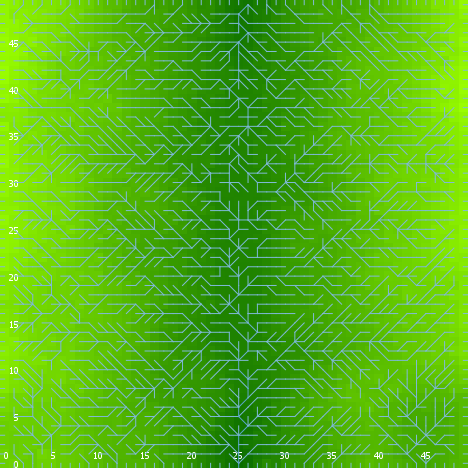

Data behind this chart, as committed beside it:
export-world data (NetLogo 6.0.4)
land_05_withInitialEcologicalCommunity.n…
06/03/2020 18:06:37:631 +0100
RANDOM STATE
0 0 -1727483681 299 -1.3620703609061309 …
GLOBALS
min-pxcor, max-pxcor, min-pycor, max-pycor, perspective, subject, nextIndex, directed-links, ticks, display-mode, ecol_brushfrequencyinflection, ecol_brushfrequencyrate, ecol_grassfrequencyinflection, ecol_grassfrequencyrate, ecol_woodfrequencyinflection, ecol_woodfrequencyrate, elevationdistribution, elev_algorithm-style, elev_featureanglerange, elev_inversioniterations, elev_noise, elev_numdepressions, elev_numprotuberances, elev_numranges
0, 49, 0, 49, 0, nobody, 2600, "UNDIRECTED", -1, "elevation (m)", 3.875, 0.004467, 1.918, 0.121, 35.46, 0.05417, [17.383063961197404 14.664784948151084 1…, "C#", 14.29, 0.1605, 4.35, 7, 8, 63
TURTLES
who, color, heading, xcor, ycor, shape, label, label-color, breed, hidden?, size, pen-size, pen-mode, numpoints
0, 135, 170, 15, 30, "default", "", 9.9, {breed flowholders}, true, 1, 1, "up", 
1, 45, 117, 41, 10, "default", "", 9.9, {breed flowholders}, true, 1, 1, "up", 
2, 45, 169, 16, 22, "default", "", 9.9, {breed flowholders}, true, 1, 1, "up", 
3, 115, 342, 24, 46, "default", "", 9.9, {breed flowholders}, true, 1, 1, "up", 
4, 15, 73, 28, 46, "default", "", 9.9, {breed flowholders}, true, 1, 1, "up", 
5, 95, 347, 1, 10, "default", "", 9.9, {breed flowholders}, true, 1, 1, "up", 
6, 45, 348, 24, 12, "default", "", 9.9, {breed flowholders}, true, 1, 1, "up", 
7, 15, 136, 30, 48, "default", "", 9.9, {breed flowholders}, true, 1, 1, "up", 
8, 85, 59, 37, 30, "default", "", 9.9, {breed flowholders}, true, 1, 1, "up", 
9, 65, 197, 41, 14, "default", "", 9.9, {breed flowholders}, true, 1, 1, "up", 
10, 25, 72, 45, 37, "default", "", 9.9, {breed flowholders}, true, 1, 1, "up", 
11, 85, 177, 46, 31, "default", "", 9.9, {breed flowholders}, true, 1, 1, "up", 
12, 45, 325, 34, 27, "default", "", 9.9, {breed flowholders}, true, 1, 1, "up", 
13, 135, 128, 5, 9, "default", "", 9.9, {breed flowholders}, true, 1, 1, "up", 
14, 105, 36, 10, 15, "default", "", 9.9, {breed flowholders}, true, 1, 1, "up", 
15, 55, 262, 2, 48, "default", "", 9.9, {breed flowholders}, true, 1, 1, "up", 
16, 75, 305, 9, 30, "default", "", 9.9, {breed flowholders}, true, 1, 1, "up", 
17, 85, 352, 30, 29, "default", "", 9.9, {breed flowholders}, true, 1, 1, "up", 
18, 95, 78, 15, 36, "default", "", 9.9, {breed flowholders}, true, 1, 1, "up", 
19, 85, 94, 6, 36, "default", "", 9.9, {breed flowholders}, true, 1, 1, "up", 
20, 115, 285, 3, 46, "default", "", 9.9, {breed flowholders}, true, 1, 1, "up", 
21, 5, 142, 16, 1, "default", "", 9.9, {breed flowholders}, true, 1, 1, "up", 
22, 75, 131, 16, 27, "default", "", 9.9, {breed flowholders}, true, 1, 1, "up", 
23, 65, 80, 35, 15, "default", "", 9.9, {breed flowholders}, true, 1, 1, "up", 
24, 105, 170, 7, 34, "default", "", 9.9, {breed flowholders}, true, 1, 1, "up", 
25, 15, 158, 10, 39, "default", "", 9.9, {breed flowholders}, true, 1, 1, "up", 
26, 55, 353, 32, 3, "default", "", 9.9, {breed flowholders}, true, 1, 1, "up", 
27, 65, 23, 29, 15, "default", "", 9.9, {breed flowholders}, true, 1, 1, "up", 
28, 65, 341, 14, 29, "default", "", 9.9, {breed flowholders}, true, 1, 1, "up", 
29, 45, 244, 25, 11, "default", "", 9.9, {breed flowholders}, true, 1, 1, "up", 
30, 115, 338, 3, 2, "default", "", 9.9, {breed flowholders}, true, 1, 1, "up", 
31, 85, 219, 26, 37, "default", "", 9.9, {breed flowholders}, true, 1, 1, "up", 
32, 55, 321, 5, 18, "default", "", 9.9, {breed flowholders}, true, 1, 1, "up", 
33, 135, 288, 39, 27, "default", "", 9.9, {breed flowholders}, true, 1, 1, "up", 
34, 25, 309, 20, 10, "default", "", 9.9, {breed flowholders}, true, 1, 1, "up", 
35, 75, 318, 39, 44, "default", "", 9.9, {breed flowholders}, true, 1, 1, "up", 
36, 135, 17, 38, 18, "default", "", 9.9, {breed flowholders}, true, 1, 1, "up", 
37, 75, 91, 25, 17, "default", "", 9.9, {breed flowholders}, true, 1, 1, "up", 
38, 115, 98, 2, 12, "default", "", 9.9, {breed flowholders}, true, 1, 1, "up", 
39, 45, 64, 24, 4, "default", "", 9.9, {breed flowholders}, true, 1, 1, "up", 
40, 25, 192, 46, 42, "default", "", 9.9, {breed flowholders}, true, 1, 1, "up", 
41, 15, 170, 35, 32, "default", "", 9.9, {breed flowholders}, true, 1, 1, "up", 
42, 125, 67, 1, 35, "default", "", 9.9, {breed flowholders}, true, 1, 1, "up", 
43, 125, 66, 37, 14, "default", "", 9.9, {breed flowholders}, true, 1, 1, "up", 
44, 115, 243, 7, 41, "default", "", 9.9, {breed flowholders}, true, 1, 1, "up", 
45, 95, 107, 46, 6, "default", "", 9.9, {breed flowholders}, true, 1, 1, "up", 
46, 35, 353, 20, 44, "default", "", 9.9, {breed flowholders}, true, 1, 1, "up", 
47, 75, 160, 29, 31, "default", "", 9.9, {breed flowholders}, true, 1, 1, "up", 
48, 125, 201, 43, 30, "default", "", 9.9, {breed flowholders}, true, 1, 1, "up", 
49, 15, 60, 29, 13, "default", "", 9.9, {breed flowholders}, true, 1, 1, "up", 
50, 5, 248, 14, 3, "default", "", 9.9, {breed flowholders}, true, 1, 1, "up", 
... 10,256 more rows
